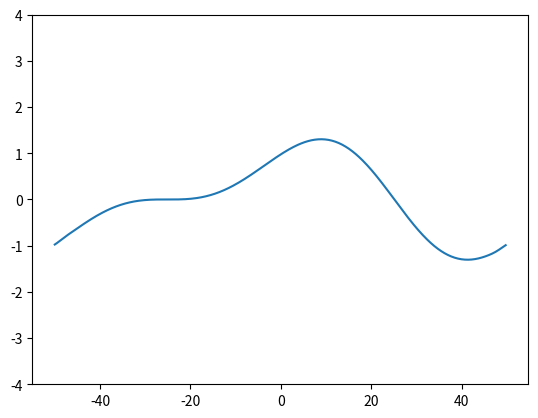

Generate this figure with matplotlib:
import numpy as np
import scipy
import scipy.sparse
import scipy.sparse.linalg
import matplotlib.pyplot as plt
import time
from matplotlib.animation import FuncAnimation

def construct_laplace_matrix_1d(N, h):
    e = np.ones(N)
    diagonals = [e, -2*e, e]
    offsets = [-1, 0, 1]
    L = scipy.sparse.spdiags(diagonals, offsets, N, N) / h**2
    return L

def solve_fisher():
    eps = 0.01
    h = 0.05
    k = 0.4 * h**2 / eps
    Tf = 42.0
    x = np.arange(0+h, 20-h, h)

    N = len(x)
    L = construct_laplace_matrix_1d(N, h)
    bc = np.concatenate(([1], np.zeros(N-1)))/h**2

    u = np.exp(-2*x) + 0.5*(np.abs(x-3)<1)

    fig, ax = plt.subplots()
    ln, = plt.plot(x, u)
    ax.set_ylim(0, 1.1)

    def update(frame):
        u_new = u + k*( eps*(L*u + bc) + (u-u**2) )
        u[:] = u_new

        ln.set_data(x, u)
        return ln,

    numsteps = np.ceil(Tf/k)
    Tf = numsteps*k
    ani = FuncAnimation(fig, update, frames=np.arange(0, Tf, k), interval=30, blit=True)
    plt.show()

def solve_biharmonic():
    h = .025
    x = np.arange(-1+h, 1-h, h)
    N = len(x);
    u = (np.abs(x)<0.3).astype('float64');
    k = 0.05*h

    L = construct_laplace_matrix_1d(N, h).tolil()
    L[0,-1] = 1.0/h**2
    L[-1,0] = 1.0/h**2
    H = -L.dot(L);

    I = scipy.sparse.eye(N)
    A = I - k*H

    fig, ax = plt.subplots()
    ln, = plt.plot(x, u)
    ax.set_ylim(0, 1.1)

    def update(frame):
        #unew = u + k*(H*u);     %forward euler
        u_new = scipy.sparse.linalg.spsolve(A, u)
        u[:] = u_new
        ln.set_data(x, u)
        return ln,

    Tf = 0.5
    numsteps = np.ceil(Tf / k)
    Tf = k*numsteps

    ani = FuncAnimation(fig, update, frames=np.arange(0, Tf, k), interval=200, blit=True)
    plt.show()


def solve_kuramoto_sivashinsky():
    h = 0.025
    x = np.arange(-1+h, 1-h, h)
    N = len(x);
    u = (np.abs(x)<0.3).astype('float64');
    k = 0.05*h

    L = construct_laplace_matrix_1d(N, h).tolil()

    h = 32*np.pi/400;
    x = np.arange(-16*np.pi+h, 16*np.pi-h, h)
    N = len(x)
    u = np.cos(x/16)*(1+np.sin(x/16))

    k = 0.2
    L = construct_laplace_matrix_1d(N, h).tolil()
    L[0,-1] = 1.0/h**2
    L[-1,0] = 1.0/h**2
    H = L.dot(L)

    e = np.ones(N)
    D = scipy.sparse.spdiags([-e, e], [-1, 1], N, N)
    D = 1/(2*h) * D

    I = scipy.sparse.eye(N)

    A = I + k*H + k*L

    fig, ax = plt.subplots()
    ln, = plt.plot(x, u)
    ax.set_ylim(-4, 4)

    def update(frame):
        b = u - k*(D*(u**2/2))
        u_new = scipy.sparse.linalg.spsolve(A, b)
        u[:] = u_new
        ln.set_data(x, u)
        return ln,

    Tf = 0.5
    numsteps = np.ceil(Tf / k)
    Tf = k*numsteps

    ani = FuncAnimation(fig, update, frames=np.arange(0, Tf, k), interval=30, blit=True)
    plt.show()


if __name__ == '__main__':
    solve_kuramoto_sivashinsky()

